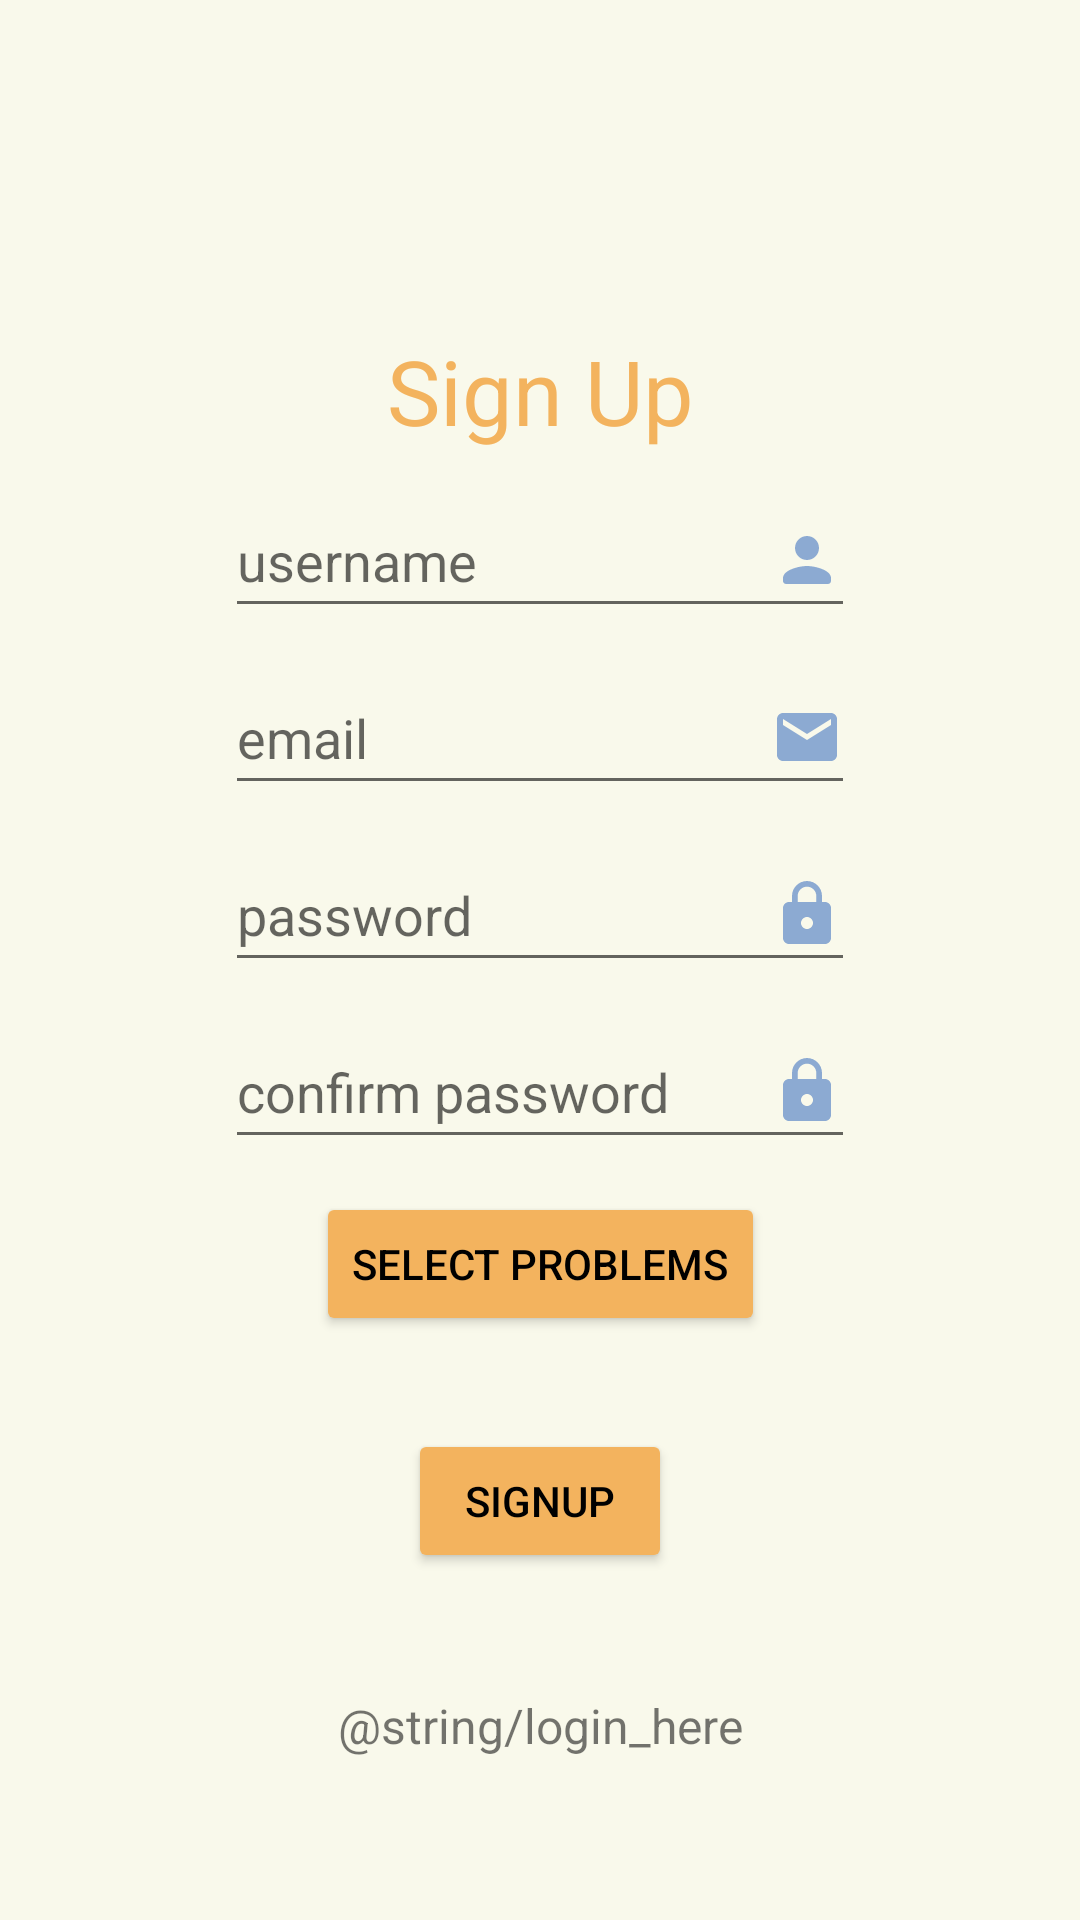

Reconstruct the res/layout file that produces this screen, plus the resources it refers to.
<!-- AndroidManifest.xml: application theme AppTheme -->
<!-- res/layout/activity_register.xml -->
<?xml version="1.0" encoding="utf-8"?>
<androidx.constraintlayout.widget.ConstraintLayout xmlns:android="http://schemas.android.com/apk/res/android"
    xmlns:app="http://schemas.android.com/apk/res-auto"
    xmlns:tools="http://schemas.android.com/tools"
    android:id="@+id/main"
    android:layout_width="match_parent"
    android:layout_height="match_parent"
    android:background="#F9F9EB"
    tools:context=".registerCounsellor">

    <TextView
        android:id="@+id/textViewSignUpHeading"
        android:layout_width="wrap_content"
        android:layout_height="wrap_content"
        android:layout_marginTop="110dp"
        android:background="#F9F9EB"
        android:text="Sign Up"
        android:textColor="@color/tan"
        android:textSize="30sp"
        app:layout_constraintEnd_toEndOf="parent"
        app:layout_constraintStart_toStartOf="parent"
        app:layout_constraintTop_toTopOf="parent" />

    <EditText
        android:id="@+id/username"
        android:layout_width="wrap_content"
        android:layout_height="48dp"
        android:layout_marginTop="11dp"
        android:drawableRight="@drawable/ic_fullname"
        android:ems="10"
        android:hint="username"
        android:inputType="textPersonName"
        app:layout_constraintEnd_toEndOf="parent"
        app:layout_constraintStart_toStartOf="parent"
        app:layout_constraintTop_toBottomOf="@+id/textViewSignUpHeading" />

    <EditText
        android:id="@+id/userEmail"
        android:layout_width="wrap_content"
        android:layout_height="48dp"
        android:layout_marginTop="11dp"
        android:drawableRight="@drawable/ic_email"
        android:ems="10"
        android:hint="email"
        android:inputType="textPersonName"
        app:layout_constraintEnd_toEndOf="parent"
        app:layout_constraintStart_toStartOf="parent"
        app:layout_constraintTop_toBottomOf="@+id/username" />

    <EditText
        android:id="@+id/userPassword"
        android:layout_width="wrap_content"
        android:layout_height="48dp"
        android:layout_marginTop="11dp"
        android:drawableRight="@drawable/ic_password"
        android:ems="10"
        android:hint="password"
        android:inputType="textPassword"
        app:layout_constraintEnd_toEndOf="parent"
        app:layout_constraintStart_toStartOf="parent"
        app:layout_constraintTop_toBottomOf="@+id/userEmail" />

    <EditText
        android:id="@+id/userPConfirm"
        android:layout_width="wrap_content"
        android:layout_height="48dp"
        android:layout_marginTop="11dp"
        android:drawableRight="@drawable/ic_password"
        android:ems="10"
        android:hint="confirm password"
        android:inputType="textPassword"
        app:layout_constraintEnd_toEndOf="parent"
        app:layout_constraintStart_toStartOf="parent"
        app:layout_constraintTop_toBottomOf="@+id/userPassword" />

    <Button
        android:id="@+id/select_problems"
        android:layout_width="wrap_content"
        android:layout_height="wrap_content"
        app:layout_constraintEnd_toEndOf="parent"
        app:layout_constraintStart_toStartOf="parent"
        android:text="select problems"
        android:backgroundTint="@color/tan"
        android:textColor="@color/black"
        android:layout_marginTop="11dp"
        app:layout_constraintTop_toBottomOf="@+id/userPConfirm" />

    <Button
        style="@style/Widget.AppCompat.Button.Colored"
        android:id="@+id/btnUserSignUp"
        android:layout_width="wrap_content"
        android:layout_height="wrap_content"
        android:layout_marginTop="90dp"
        android:text="SignUp"
        android:textColor="@color/black"
        app:backgroundTint="@color/tan"
        app:layout_constraintEnd_toEndOf="parent"
        app:layout_constraintStart_toStartOf="parent"
        app:layout_constraintTop_toBottomOf="@+id/userPConfirm" />

    <TextView
        android:id="@+id/textViewToLogin"
        android:layout_width="wrap_content"
        android:layout_height="48dp"
        android:layout_marginTop="40dp"
        android:text="@string/login_here"
        android:gravity="center_horizontal"
        android:textSize="16sp"
        android:clickable="true"
        app:layout_constraintEnd_toEndOf="parent"
        app:layout_constraintStart_toStartOf="parent"
        app:layout_constraintTop_toBottomOf="@+id/btnUserSignUp" />

</androidx.constraintlayout.widget.ConstraintLayout>
<!-- resources referenced by this layout -->
<resources>
  <color name="black">#000000</color>
  <color name="tan">#F3B35E</color>
  <!-- drawable ic_email (drawable) -->
  <vector xmlns:android="http://schemas.android.com/apk/res/android"
      android:width="24dp"
      android:height="24dp"
      android:viewportWidth="24"
      android:viewportHeight="24"
      android:tint="@color/blue">
    <path
        android:fillColor="@android:color/white"
        android:pathData="M20,4L4,4c-1.1,0 -1.99,0.9 -1.99,2L2,18c0,1.1 0.9,2 2,2h16c1.1,0 2,-0.9 2,-2L22,6c0,-1.1 -0.9,-2 -2,-2zM20,8l-8,5 -8,-5L4,6l8,5 8,-5v2z"/>
  </vector>
  <!-- drawable ic_fullname (drawable) -->
  <vector xmlns:android="http://schemas.android.com/apk/res/android"
      android:width="24dp"
      android:height="24dp"
      android:viewportWidth="24"
      android:viewportHeight="24"
      android:tint="@color/blue">
    <path
        android:fillColor="@android:color/white"
        android:pathData="M12,12c2.21,0 4,-1.79 4,-4s-1.79,-4 -4,-4 -4,1.79 -4,4 1.79,4 4,4zM12,14c-2.67,0 -8,1.34 -8,4v1c0,0.55 0.45,1 1,1h14c0.55,0 1,-0.45 1,-1v-1c0,-2.66 -5.33,-4 -8,-4z"/>
  </vector>
  <!-- drawable ic_password (drawable) -->
  <vector xmlns:android="http://schemas.android.com/apk/res/android"
      android:width="24dp"
      android:height="24dp"
      android:viewportWidth="24"
      android:viewportHeight="24"
      android:tint="@color/blue">
    <path
        android:fillColor="@android:color/white"
        android:pathData="M18,8h-1L17,6c0,-2.76 -2.24,-5 -5,-5S7,3.24 7,6v2L6,8c-1.1,0 -2,0.9 -2,2v10c0,1.1 0.9,2 2,2h12c1.1,0 2,-0.9 2,-2L20,10c0,-1.1 -0.9,-2 -2,-2zM12,17c-1.1,0 -2,-0.9 -2,-2s0.9,-2 2,-2 2,0.9 2,2 -0.9,2 -2,2zM15.1,8L8.9,8L8.9,6c0,-1.71 1.39,-3.1 3.1,-3.1 1.71,0 3.1,1.39 3.1,3.1v2z"/>
  </vector>
  <style name="AppTheme" parent="Theme.MaterialComponents.DayNight.NoActionBar">
          
          <item name="colorPrimary">@color/colorPrimary</item>
          <item name="colorPrimaryVariant">@color/colorPrimaryDark</item>
          <item name="colorOnPrimary">@color/white</item>
          
          <item name="colorSecondary">@color/colorAccent</item>
          <item name="colorSecondaryVariant">@color/colorAccent</item>
          <item name="colorOnSecondary">@color/black</item>
      </style>
  <color name="blue">#8CAAD2</color>
  <color name="colorPrimary">#F3B35E</color>
  <color name="colorPrimaryDark">#3700B3</color>
  <color name="white">#FFFFFF</color>
  <color name="colorAccent">#03DAC5</color>
</resources>
